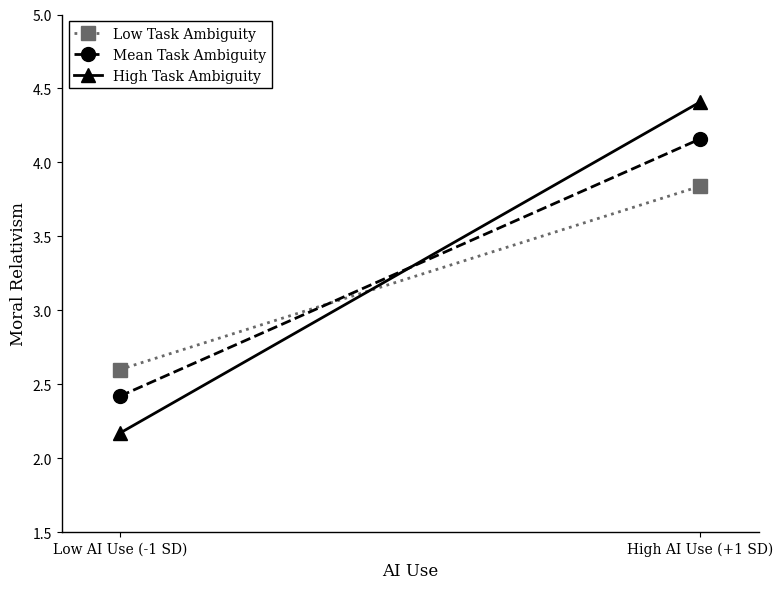

Recreate this plot in Python.
#!/usr/bin/env python3
"""
Generate an interaction effect (moderation) line chart for a research paper.
This script creates a chart showing the relationship between AI Use and Moral Relativism
moderated by Task Ambiguity levels.

Output: figure_2.png (APA-style formatted chart)
"""

import matplotlib.pyplot as plt
import matplotlib


def create_interaction_chart():
    """Create and save the interaction effect chart."""
    
    # Set up the figure with white background
    fig, ax = plt.subplots(figsize=(8, 6), facecolor='white')
    ax.set_facecolor('white')
    
    # X-axis data points
    x_points = [0, 1]  # Low AI Use (-1 SD) and High AI Use (+1 SD)
    x_labels = ['Low AI Use (-1 SD)', 'High AI Use (+1 SD)']
    
    # Y-axis data points for each Task Ambiguity level
    # Low Task Ambiguity (-1 SD)
    y_low_ambiguity = [2.60, 3.84]
    
    # Mean Task Ambiguity
    y_mean_ambiguity = [2.42, 4.16]
    
    # High Task Ambiguity (+1 SD)
    y_high_ambiguity = [2.17, 4.41]
    
    # Try to use Times New Roman or a similar serif font
    try:
        plt.rcParams['font.family'] = 'serif'
        plt.rcParams['font.serif'] = ['Times New Roman', 'DejaVu Serif', 'Liberation Serif', 'serif']
    except Exception:
        plt.rcParams['font.family'] = 'serif'
    
    # Plot each line with specified styles
    # Low Task Ambiguity: Dotted line, Square markers, Dark Grey
    ax.plot(x_points, y_low_ambiguity, 
            linestyle=':', 
            marker='s', 
            color='dimgray',
            linewidth=2,
            markersize=10,
            label='Low Task Ambiguity')
    
    # Mean Task Ambiguity: Dashed line, Circle markers, Black
    ax.plot(x_points, y_mean_ambiguity, 
            linestyle='--', 
            marker='o', 
            color='black',
            linewidth=2,
            markersize=10,
            label='Mean Task Ambiguity')
    
    # High Task Ambiguity: Solid line, Triangle markers, Black
    ax.plot(x_points, y_high_ambiguity, 
            linestyle='-', 
            marker='^', 
            color='black',
            linewidth=2,
            markersize=10,
            label='High Task Ambiguity')
    
    # Set axis labels with serif font
    ax.set_xlabel('AI Use', fontsize=12, fontweight='normal', fontfamily='serif')
    ax.set_ylabel('Moral Relativism', fontsize=12, fontweight='normal', fontfamily='serif')
    
    # Set x-tick labels
    ax.set_xticks(x_points)
    ax.set_xticklabels(x_labels, fontsize=10, fontfamily='serif')
    
    # Format y-axis
    ax.tick_params(axis='y', labelsize=10)
    
    # Remove grid lines (APA style)
    ax.grid(False)
    
    # Remove top and right spines for cleaner look
    ax.spines['top'].set_visible(False)
    ax.spines['right'].set_visible(False)
    
    # Set spine colors to black for high contrast
    ax.spines['bottom'].set_color('black')
    ax.spines['left'].set_color('black')
    ax.spines['bottom'].set_linewidth(1)
    ax.spines['left'].set_linewidth(1)
    
    # Add legend in upper left (clear spot)
    ax.legend(loc='upper left', 
              frameon=True, 
              framealpha=1,
              edgecolor='black',
              fontsize=10,
              fancybox=False)
    
    # Set y-axis limits to provide some padding
    ax.set_ylim(1.5, 5.0)
    
    # Set x-axis limits to provide some padding
    ax.set_xlim(-0.1, 1.1)
    
    # Tight layout for professional appearance
    plt.tight_layout()
    
    # Save the figure
    plt.savefig('figure_2.png', 
                dpi=300, 
                bbox_inches='tight', 
                facecolor='white', 
                edgecolor='none')
    
    print("Chart saved as 'figure_2.png'")
    
    # Close the plot to free memory
    plt.close()


if __name__ == '__main__':
    create_interaction_chart()
